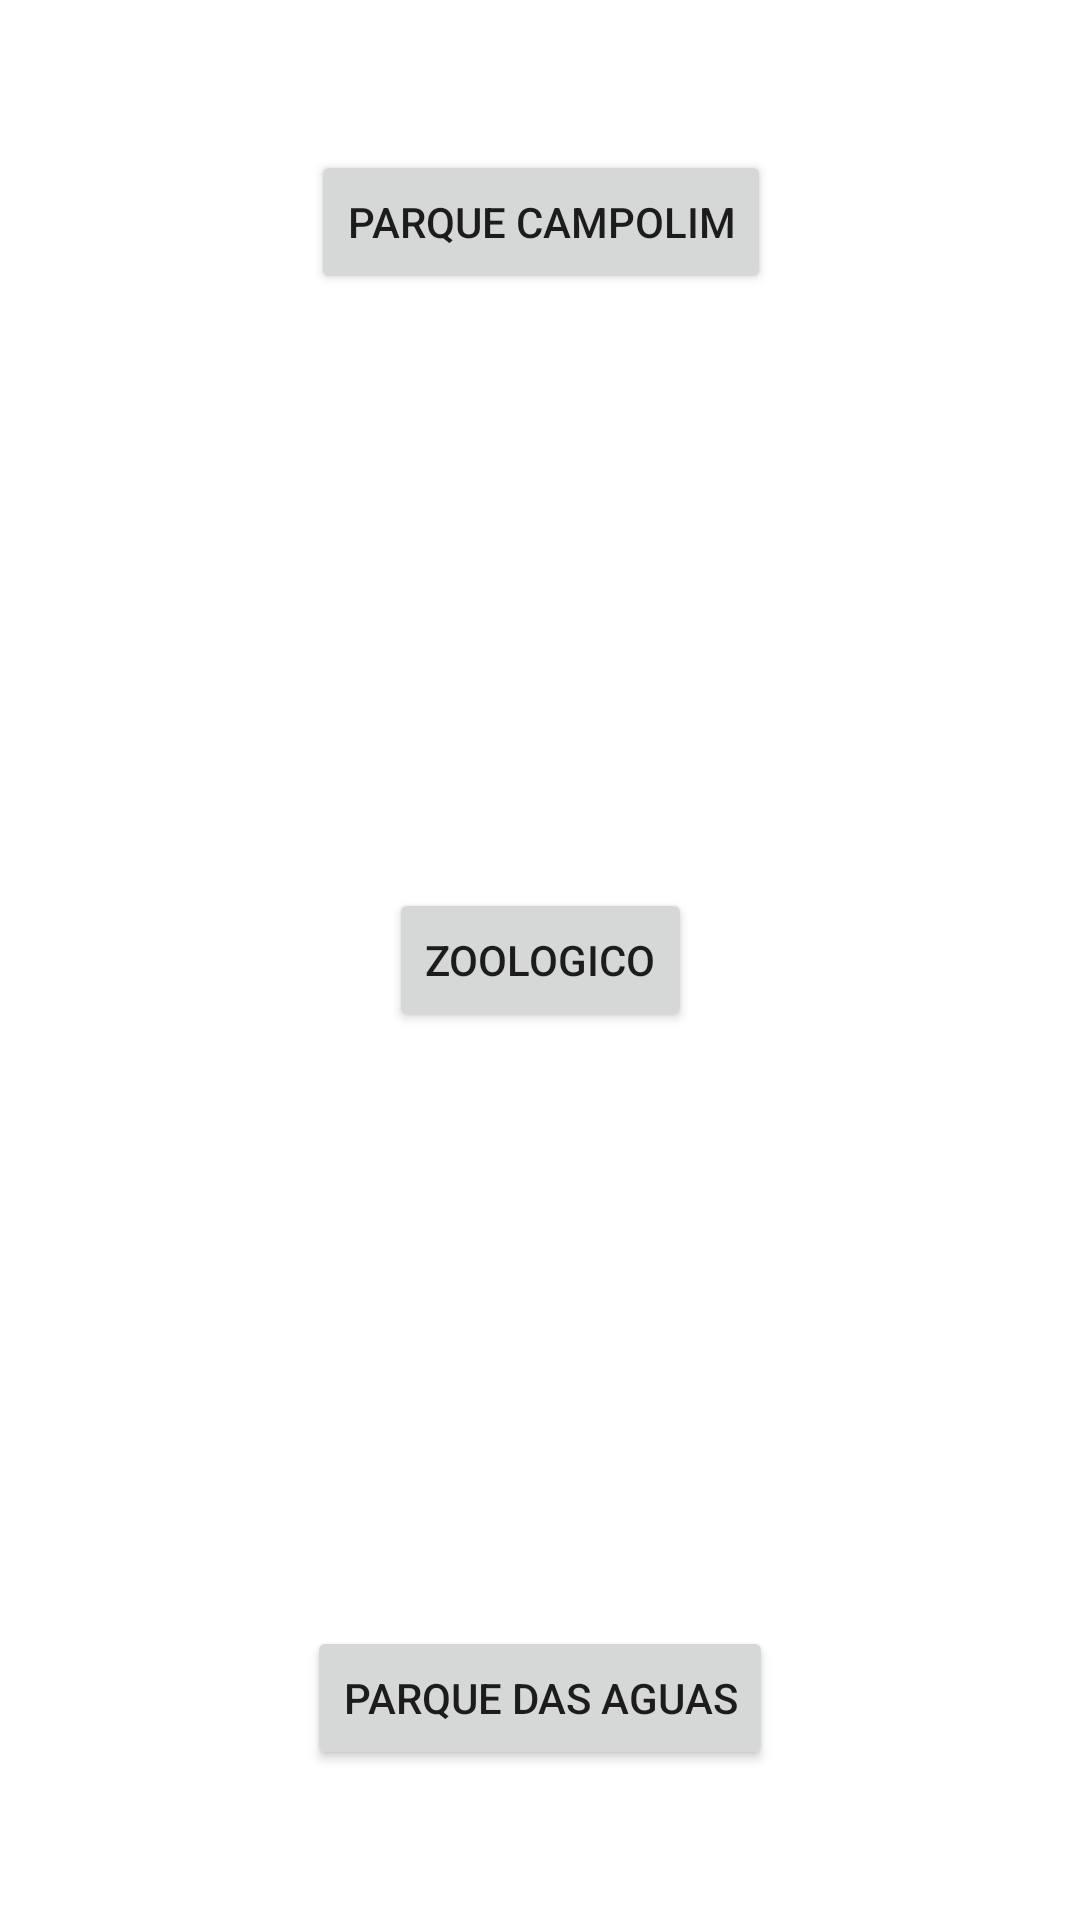

Android layout source for this screen:
<!-- AndroidManifest.xml: application theme Theme.PontosTuristicos -->
<!-- res/layout/activity_main.xml -->
<?xml version="1.0" encoding="utf-8"?>
<androidx.constraintlayout.widget.ConstraintLayout xmlns:android="http://schemas.android.com/apk/res/android"
    xmlns:app="http://schemas.android.com/apk/res-auto"
    xmlns:tools="http://schemas.android.com/tools"
    android:layout_width="match_parent"
    android:layout_height="match_parent"
    tools:context=".MainActivity">

    <Button
        android:id="@+id/btn_campolim"
        android:layout_width="wrap_content"
        android:layout_height="wrap_content"
        android:layout_marginTop="50dp"
        android:onClick="btnCampolimClick"
        android:text="Parque Campolim"
        app:layout_constraintEnd_toEndOf="parent"
        app:layout_constraintHorizontal_bias="0.501"
        app:layout_constraintStart_toStartOf="parent"
        app:layout_constraintTop_toTopOf="parent" />

    <Button
        android:id="@+id/btn_zoo"
        android:layout_width="wrap_content"
        android:layout_height="wrap_content"
        android:onClick="btnZoologicoClick"
        android:text="Zoologico"
        app:layout_constraintBottom_toBottomOf="parent"
        app:layout_constraintEnd_toEndOf="parent"
        app:layout_constraintStart_toStartOf="parent"
        app:layout_constraintTop_toTopOf="parent" />

    <Button
        android:id="@+id/btn_aguas"
        android:layout_width="wrap_content"
        android:layout_height="wrap_content"
        android:layout_marginBottom="50dp"
        android:onClick="btnAguasClick"
        android:text="Parque das Aguas"
        app:layout_constraintBottom_toBottomOf="parent"
        app:layout_constraintEnd_toEndOf="parent"
        app:layout_constraintStart_toStartOf="parent" />

</androidx.constraintlayout.widget.ConstraintLayout>
<!-- resources referenced by this layout -->
<resources>
  <style name="Theme.PontosTuristicos" parent="Theme.MaterialComponents.DayNight.DarkActionBar">
          
          <item name="colorPrimary">@color/purple_500</item>
          <item name="colorPrimaryVariant">@color/purple_700</item>
          <item name="colorOnPrimary">@color/white</item>
          
          <item name="colorSecondary">@color/teal_200</item>
          <item name="colorSecondaryVariant">@color/teal_700</item>
          <item name="colorOnSecondary">@color/black</item>
          
          <item name="android:statusBarColor" tools:targetApi="l">?attr/colorPrimaryVariant</item>
          
      </style>
  <!-- not gathered from this repository: default colours our renderer supplied (Android Studio template values) -->
  <color name="purple_500">#FF6200EE</color>
  <color name="purple_700">#FF3700B3</color>
  <color name="teal_200">#FF03DAC5</color>
  <color name="teal_700">#FF018786</color>
  <color name="black">#FF000000</color>
  <color name="white">#FFFFFFFF</color>
</resources>
